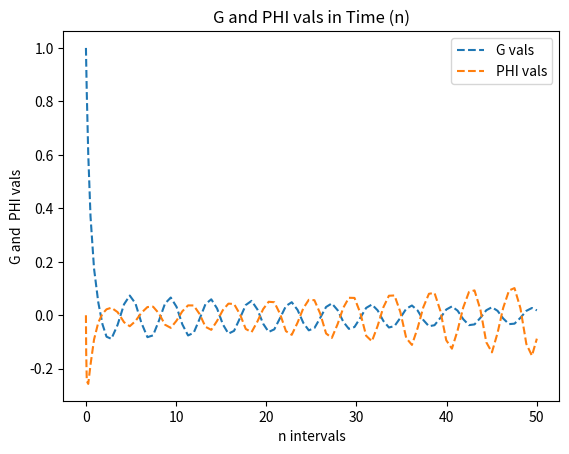

Python code for this plot:
# -*- coding: utf-8 -*-
"""coupled_des_n.ipynb

Automatically generated by Colaboratory.

Original file is located at
    https://colab.research.google.com/<link-removed>
"""

#importing important libraries
import numpy as np
import matplotlib.pyplot as plt
from scipy.integrate import solve_ivp


#creating a global variable 
alpha=0
#defining a de function
def coupled_de_func(n,y):

    #defining the variables
    Sc=1
    sigma=1
    epsilion=10
    global alpha

    #assigning each DE a vector element (Conversion from scalar to vector components)
    X1=y[0]
    X2=y[1]
    X3=y[2]
    X5=y[3]
    X6=y[4]
    X7=y[5]
    X8=y[6]
      
    #defining the des 
    dX1dn=X2
    dX2dn=X3
    dX3dn=-(X1*X2)/2
    dX5dn=X7
    dX6dn=X8
    dX7dn=sigma/2*(-X1*X7+X5*X2+2*X1*X2 *(-alpha*X1* X6*np.exp(X5*np.sqrt(X1) /(1+epsilion*X5*np.sqrt(X1)))) /(2*np.sqrt(1)) *
                                                                                            (1+epsilion*X5*np.sqrt(X1))**2) 
    dX8dn=Sc/2*(-X1*X8+2*X1*X2* (-X1*X6*np.exp(X5*np.sqrt(X1)/(1+epsilion*X5*np.sqrt(X1))))/(2*np.sqrt(1)*
     (1+epsilion*X5*np.sqrt(X1))**2))

    return np.array([dX1dn,dX2dn,dX3dn,dX5dn,dX6dn,dX7dn,dX8dn])
    
n_span=np.array([0,50]) #--defining the time vector ranging from 0-50(can be changed based on ones preference)
times=np.linspace(n_span[0],n_span[1],100) #--converting the y-components into a sort of array with given dimensions

#lets say for instance we set the initial conditions as follows 
y0=[4,1,0,0,1,1,0]

#solving the DE using solve_ivp function
solution=solve_ivp(coupled_de_func,n_span,y0,n_eval=times) #---calling the solve_ivp function to solve our coupled_system  of equations
n=solution.t
X1=solution.y[0] #storing the outputs of the solve_ivp results in the following defined vector components
X2=solution.y[1]
X3=solution.y[2]
X5=solution.y[3]
X6=solution.y[4]
X7=solution.y[5]
X8=solution.y[6]


#plotting the G and PHI results
plt.plot(n,X7,'--',label='G vals')
plt.plot(n,X8, '--', label='PHI vals')
plt.title('G and PHI vals in Time (n)')
plt.xlabel('n intervals')
plt.ylabel('G and  PHI vals')
plt.legend()
plt.show()



